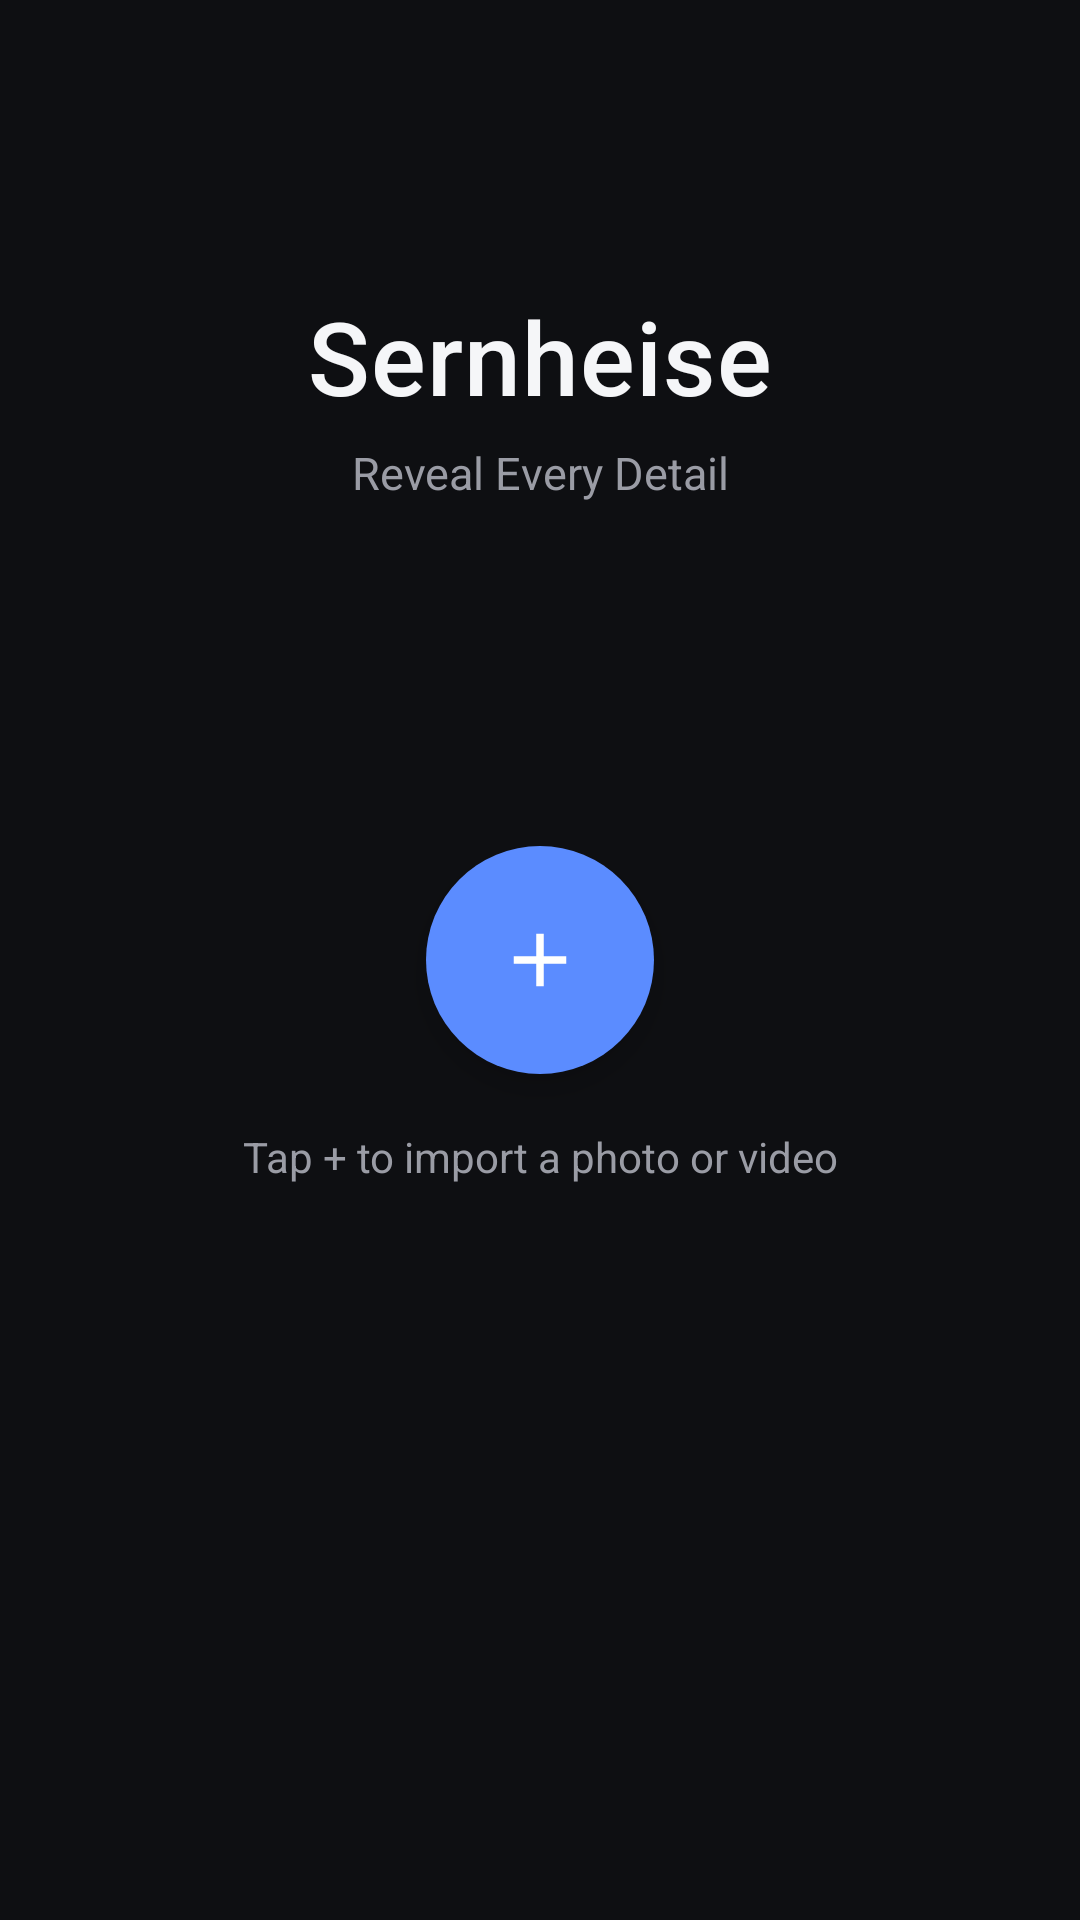

Here is an Android app screen rendered from its layout file. Give the layout XML and the strings, colors and styles it references.
<!-- AndroidManifest.xml: activity theme Theme.Sernheise -->
<!-- res/layout/activity_main.xml -->
<?xml version="1.0" encoding="utf-8"?>
<androidx.constraintlayout.widget.ConstraintLayout xmlns:android="http://schemas.android.com/apk/res/android"
    xmlns:app="http://schemas.android.com/apk/res-auto"
    android:layout_width="match_parent"
    android:layout_height="match_parent"
    android:background="@color/sern_bg">

    <TextView
        android:id="@+id/appTitle"
        android:layout_width="wrap_content"
        android:layout_height="wrap_content"
        android:text="@string/app_name"
        android:textColor="@color/sern_text_primary"
        android:textSize="34sp"
        android:fontFamily="sans-serif-medium"
        android:letterSpacing="0.01"
        app:layout_constraintTop_toTopOf="parent"
        app:layout_constraintStart_toStartOf="parent"
        app:layout_constraintEnd_toEndOf="parent"
        android:layout_marginTop="96dp" />

    <TextView
        android:id="@+id/appTagline"
        android:layout_width="wrap_content"
        android:layout_height="wrap_content"
        android:text="@string/tagline"
        android:textColor="@color/sern_text_secondary"
        android:textSize="15sp"
        android:layout_marginTop="6dp"
        app:layout_constraintTop_toBottomOf="@id/appTitle"
        app:layout_constraintStart_toStartOf="parent"
        app:layout_constraintEnd_toEndOf="parent" />

    <com.google.android.material.floatingactionbutton.FloatingActionButton
        android:id="@+id/fabImport"
        android:layout_width="76dp"
        android:layout_height="76dp"
        android:src="@drawable/ic_plus"
        app:tint="@color/white"
        app:backgroundTint="@color/sern_accent"
        app:fabCustomSize="76dp"
        app:maxImageSize="30dp"
        app:borderWidth="0dp"
        app:elevation="6dp"
        app:layout_constraintTop_toTopOf="parent"
        app:layout_constraintBottom_toBottomOf="parent"
        app:layout_constraintStart_toStartOf="parent"
        app:layout_constraintEnd_toEndOf="parent" />

    <TextView
        android:id="@+id/importHint"
        android:layout_width="wrap_content"
        android:layout_height="wrap_content"
        android:text="@string/import_hint"
        android:textColor="@color/sern_text_secondary"
        android:textSize="14sp"
        android:layout_marginTop="18dp"
        app:layout_constraintTop_toBottomOf="@id/fabImport"
        app:layout_constraintStart_toStartOf="parent"
        app:layout_constraintEnd_toEndOf="parent" />

</androidx.constraintlayout.widget.ConstraintLayout>
<!-- resources referenced by this layout -->
<resources>
  <color name="sern_accent">#5B8CFF</color>
  <color name="sern_bg">#0E0F12</color>
  <color name="sern_text_primary">#F5F6F8</color>
  <color name="sern_text_secondary">#9A9CA5</color>
  <color name="white">#FFFFFF</color>
  <!-- drawable ic_plus (drawable) -->
  <?xml version="1.0" encoding="utf-8"?>
  <vector xmlns:android="http://schemas.android.com/apk/res/android"
      android:width="24dp" android:height="24dp"
      android:viewportWidth="24" android:viewportHeight="24"
      android:tint="?attr/colorControlNormal">
      <path android:fillColor="#FFFFFF" android:pathData="M19,13h-6v6h-2v-6H5v-2h6V5h2v6h6v2z"/>
  </vector>
  <string name="app_name">Sernheise</string>
  <string name="import_hint">Tap + to import a photo or video</string>
  <string name="tagline">Reveal Every Detail</string>
  <style name="Theme.Sernheise" parent="Theme.MaterialComponents.DayNight.NoActionBar">
          <item name="colorPrimary">@color/sern_accent</item>
          <item name="colorPrimaryVariant">@color/sern_accent_soft</item>
          <item name="colorOnPrimary">@color/white</item>
          <item name="colorSecondary">@color/sern_accent_soft</item>
          <item name="android:windowBackground">@color/sern_bg</item>
          <item name="android:statusBarColor">@color/sern_bg</item>
          <item name="android:navigationBarColor">@color/sern_bg</item>
          <item name="android:windowLightStatusBar" tools:targetApi="m">false</item>
          <item name="android:textColorPrimary">@color/sern_text_primary</item>
          <item name="android:textColorSecondary">@color/sern_text_secondary</item>
      </style>
  <color name="sern_accent_soft">#9FB6FF</color>
</resources>
